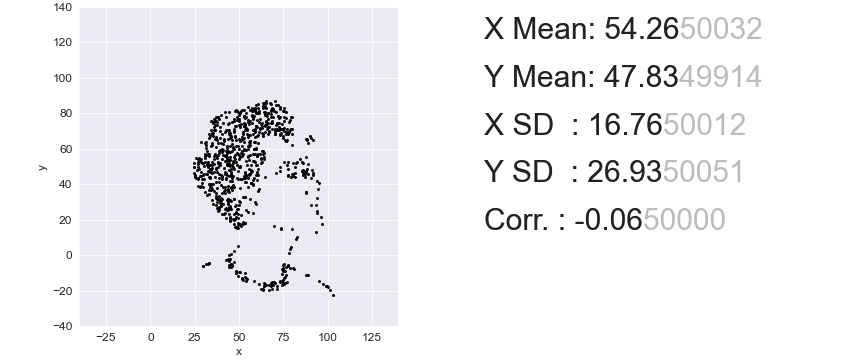

Data behind this chart, as committed beside it:
, x, y
0, 40.45, 23.27
1, 63.95, 57.59
2, 24.87, 46.19
3, 47.08, 31.63
4, 50.63, 29.99
5, 29.07, 42.9
6, 50.85, 80.2
7, 55.86, 63.95
8, 33.48, 48.84
9, 33.05, 40.15
10, 58.8, 57.22
11, 74.64, -14.3
12, 68.2, -17.56
13, 59.98, 45.98
14, 26.86, 54.17
15, 63.55, 57.16
16, 35.89, 47.12
17, 39.53, 50.91
18, 82.25, 52.07
19, 34.92, 49
20, 34.84, 62.05
21, 34.77, 46.51
22, 45.35, 48.87
23, 44.49, 50.64
24, 53.16, 18.28
25, 29.54, -6.034
26, 39.87, 30.68
27, 38.81, 46.05
28, 52.4, 57.11
29, 81.44, 46.45
30, 29.17, 52.24
31, 88.04, 65.36
32, 47.16, 69.89
33, 31.37, 60.43
34, 94.21, 24.82
35, 43.77, 36.31
36, 42.83, 46.34
37, 64.51, 69.63
38, 60.37, 56.18
39, 57.95, 81.38
40, 33.91, 43.39
41, 29.64, 45.05
42, 66.88, 69.66
43, 43.23, 70.35
44, 75.1, -7.47
45, 37.48, 73.16
46, 42.48, 43.31
47, 55.12, 83.54
48, 61.21, 37.03
49, 47.28, 55.11
50, 76.31, 68.36
51, 78.63, 70.78
52, 77.54, -5.487
53, 52.32, 32.98
54, 52.54, -14.31
55, 53.72, 25.54
56, 41.49, 64.76
57, 26.8, 52.32
58, 57.84, 77.03
59, 46.17, 58.51
... 790 more rows
